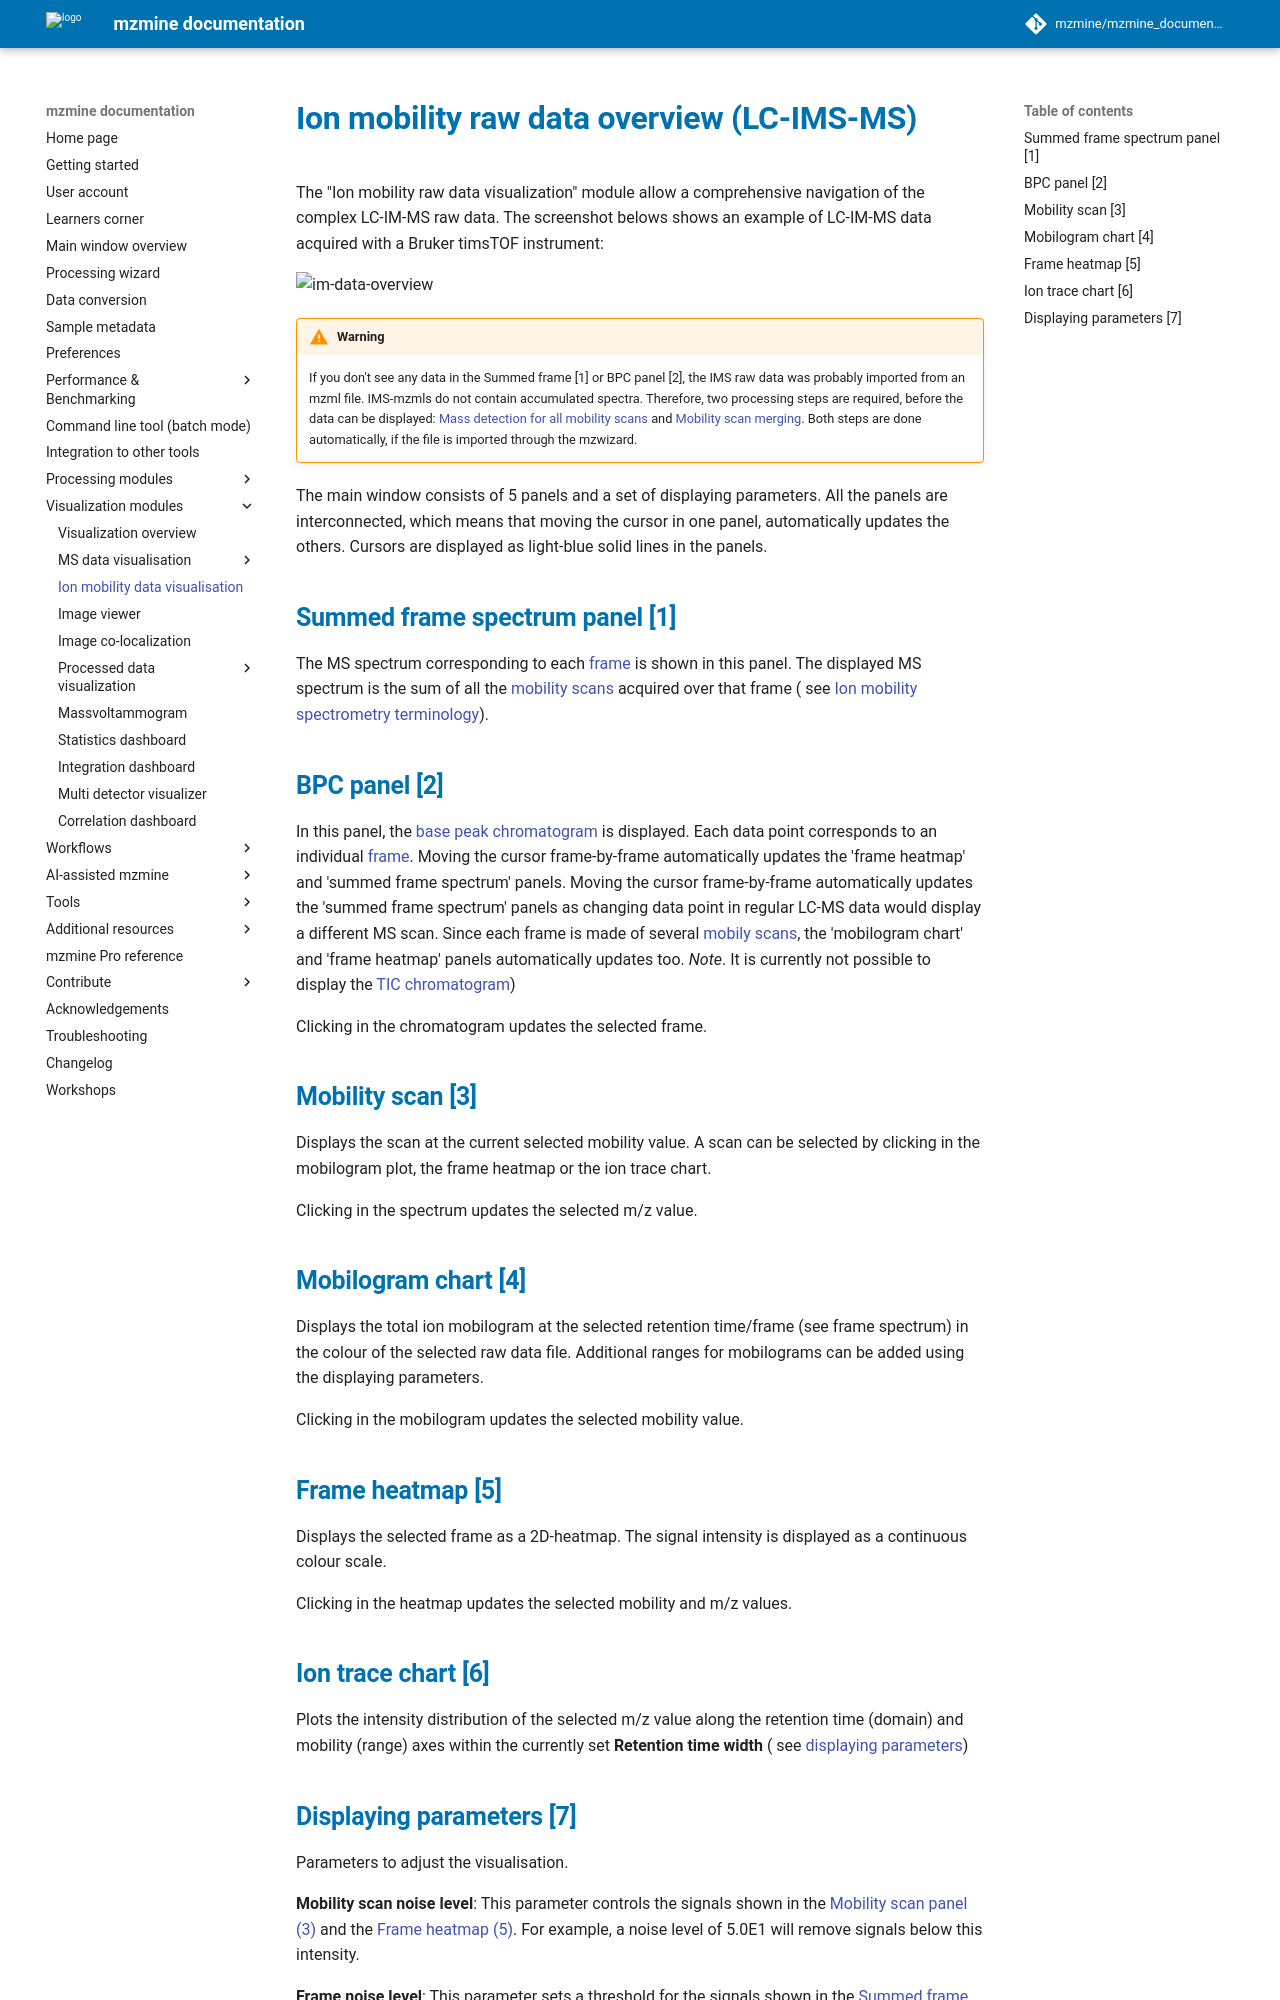

repository: mzmine/mzmine_documentation · page: latest/visualization_modules/ims_raw_data_overview/IM-data-visualisation.html · generator: mkdocs

# Ion mobility raw data overview (LC-IMS-MS)

The "Ion mobility raw data visualization" module allow a comprehensive navigation of the complex
LC-IM-MS raw data. The screenshot belows shows an example of LC-IM-MS data acquired with a Bruker
timsTOF instrument:

![im-data-overview](im-data-overview.png)

!!! warning

    If you don't see any data in the Summed frame [1] or BPC panel [2], the IMS raw data was probably imported from an mzml file. IMS-mzmls do not contain accumulated spectra. Therefore, two processing steps are required, before the data can be displayed: [Mass detection for all mobility scans](../../module_docs/featdet_mass_detection/mass-detection.md) and [Mobility scan merging](../../module_docs/featdet_mobility_scan_merging/mobility-scan-merging.md). Both steps are done automatically, if the file is imported through the mzwizard. 

The main window consists of 5 panels and a set of displaying parameters. All the panels are
interconnected, which means that moving the cursor in one panel, automatically updates the others.
Cursors are displayed as light-blue solid lines in the panels.

## Summed frame spectrum panel [1]

The MS spectrum corresponding to
each [frame](../../terminology/ion-mobility-terminology.md#accumulations-mobility-scans-and-frames)
is shown in this panel. The displayed MS spectrum is the sum of all
the [mobility scans](../../terminology/ion-mobility-terminology.md#accumulations-mobility-scans-and-frames)
acquired over that frame (
see [Ion mobility spectrometry terminology](../../terminology/ion-mobility-terminology.md)).

## BPC panel [2]

In this panel,
the [base peak chromatogram](../../terminology/general-terminology.md#base-peak-chromatogram) is
displayed.
Each data point corresponds to an
individual [frame](../../terminology/ion-mobility-terminology.md#accumulations-mobility-scans-and-frames).
Moving the cursor frame-by-frame automatically updates the 'frame heatmap' and 'summed frame
spectrum' panels.
Moving the cursor frame-by-frame automatically updates the 'summed frame spectrum' panels as
changing data point in regular LC-MS data would display a different MS scan.
Since each frame is made of
several [mobily scans](../../terminology/ion-mobility-terminology.md#accumulations-mobility-scans-and-frames),
the 'mobilogram chart' and 'frame heatmap' panels automatically updates too.
_Note_. It is currently not possible to display
the [TIC chromatogram](../../terminology/general-terminology.md#total-ion-current-chromatogram))

Clicking in the chromatogram updates the selected frame.

## Mobility scan [3]

Displays the scan at the current selected mobility value. A scan can be selected by clicking in the
mobilogram plot, the frame heatmap or the ion trace chart.

Clicking in the spectrum updates the selected m/z value.

## Mobilogram chart [4]

Displays the total ion mobilogram at the selected retention time/frame (see frame spectrum) in the
colour of the selected raw data file.
Additional ranges for mobilograms can be added using the displaying parameters.

Clicking in the mobilogram updates the selected mobility value.

## Frame heatmap [5]

Displays the selected frame as a 2D-heatmap. The signal intensity is displayed as a continuous
colour scale.

Clicking in the heatmap updates the selected mobility and m/z values.

## Ion trace chart [6]

Plots the intensity distribution of the selected m/z value along the retention time (domain) and
mobility (range) axes within the currently set **Retention time width** (
see [displaying parameters](#displaying-parameters-7))
